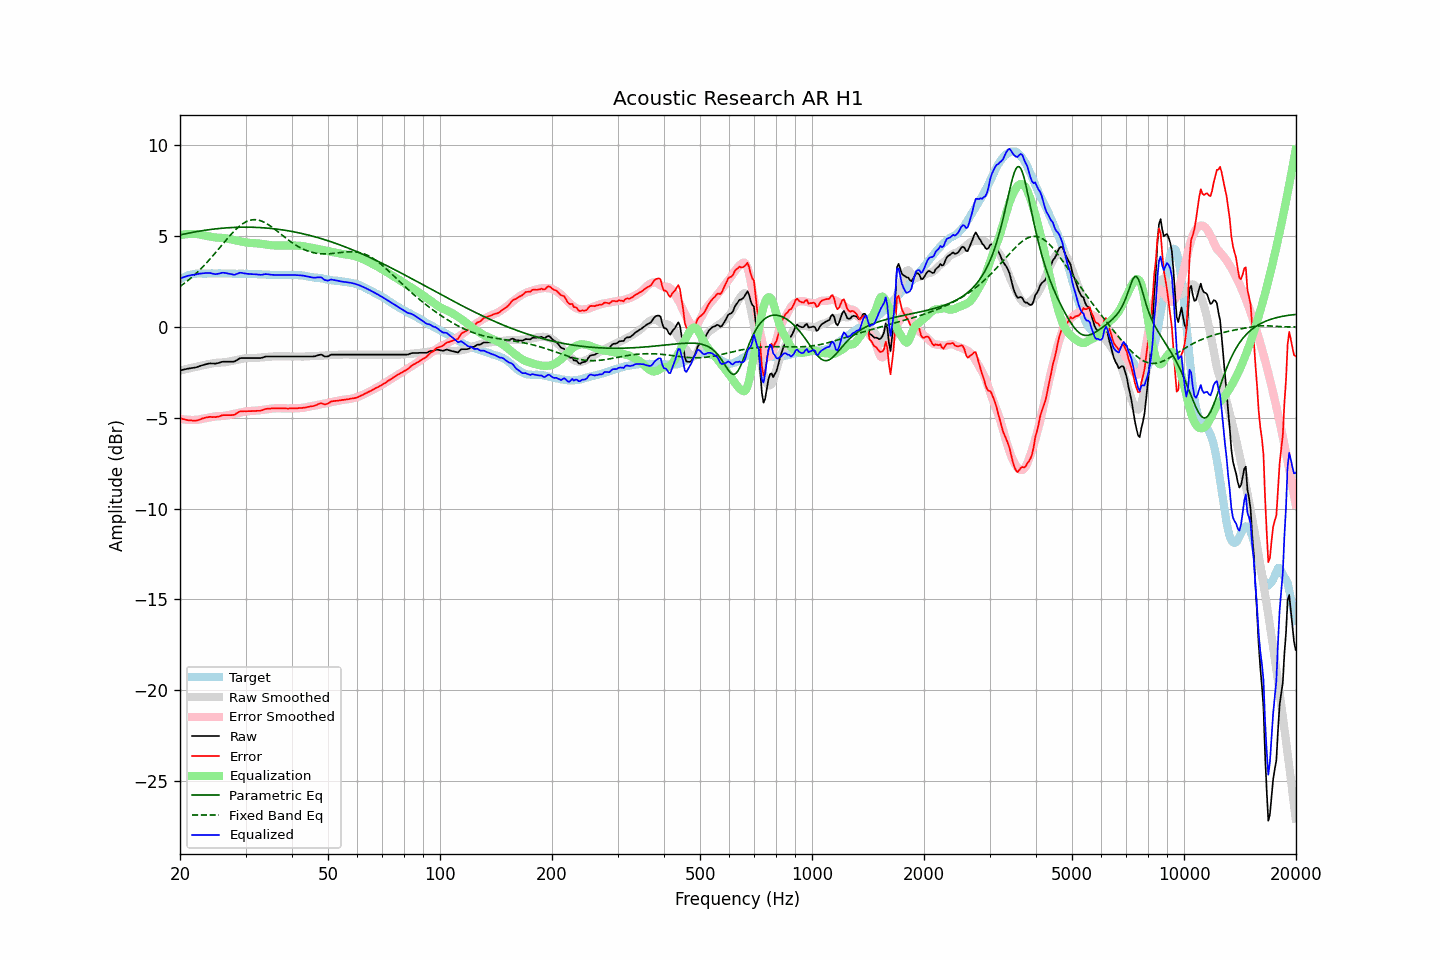

Source data for this figure (header and first rows):
frequency, raw, error, smoothed, error_smoothed, equalization, parametric_eq, fixed_band_eq, equalized_raw, equalized_smoothed, target
20.00, -2.39, -5.02, -2.40, -5.06, 5.06, 5.07, 2.23, 2.66, 2.65, 2.62
20.20, -2.37, -5.05, -2.38, -5.07, 5.07, 5.08, 2.29, 2.70, 2.69, 2.67
20.40, -2.35, -5.08, -2.36, -5.09, 5.09, 5.10, 2.36, 2.73, 2.72, 2.72
20.61, -2.34, -5.09, -2.34, -5.10, 5.10, 5.12, 2.42, 2.76, 2.76, 2.75
20.81, -2.31, -5.12, -2.32, -5.11, 5.11, 5.14, 2.49, 2.79, 2.79, 2.80
21.02, -2.29, -5.14, -2.30, -5.11, 5.11, 5.16, 2.56, 2.82, 2.82, 2.84
21.23, -2.28, -5.15, -2.28, -5.12, 5.12, 5.18, 2.63, 2.83, 2.84, 2.86
21.44, -2.26, -5.15, -2.26, -5.12, 5.12, 5.20, 2.71, 2.86, 2.87, 2.88
21.66, -2.25, -5.16, -2.24, -5.12, 5.12, 5.21, 2.79, 2.87, 2.89, 2.90
21.87, -2.24, -5.16, -2.22, -5.12, 5.12, 5.23, 2.86, 2.88, 2.90, 2.91
22.09, -2.22, -5.16, -2.20, -5.12, 5.12, 5.24, 2.95, 2.89, 2.92, 2.93
22.31, -2.19, -5.14, -2.18, -5.11, 5.11, 5.26, 3.03, 2.92, 2.93, 2.94
22.54, -2.17, -5.11, -2.15, -5.09, 5.09, 5.28, 3.12, 2.93, 2.94, 2.94
22.76, -2.13, -5.08, -2.13, -5.08, 5.08, 5.29, 3.20, 2.94, 2.94, 2.94
22.99, -2.10, -5.04, -2.11, -5.06, 5.06, 5.30, 3.29, 2.95, 2.95, 2.93
23.22, -2.08, -5.02, -2.10, -5.04, 5.04, 5.32, 3.39, 2.96, 2.95, 2.93
23.45, -2.05, -4.99, -2.08, -5.02, 5.02, 5.33, 3.48, 2.97, 2.95, 2.93
23.69, -2.03, -4.98, -2.06, -5.01, 5.01, 5.34, 3.58, 2.97, 2.95, 2.94
23.92, -2.01, -4.96, -2.04, -4.99, 4.99, 5.36, 3.67, 2.97, 2.95, 2.94
24.16, -2.00, -4.95, -2.02, -4.97, 4.97, 5.37, 3.77, 2.97, 2.95, 2.94
24.40, -2.01, -4.97, -2.01, -4.95, 4.95, 5.38, 3.87, 2.94, 2.95, 2.95
24.65, -2.01, -4.96, -2.00, -4.94, 4.94, 5.39, 3.98, 2.92, 2.94, 2.94
24.89, -2.02, -4.97, -1.98, -4.93, 4.93, 5.40, 4.08, 2.90, 2.95, 2.94
25.14, -2.00, -4.95, -1.97, -4.92, 4.92, 5.41, 4.19, 2.91, 2.95, 2.94
25.39, -1.98, -4.94, -1.97, -4.91, 4.91, 5.42, 4.29, 2.93, 2.95, 2.95
25.65, -1.95, -4.91, -1.96, -4.91, 4.91, 5.43, 4.40, 2.96, 2.95, 2.95
25.91, -1.93, -4.87, -1.96, -4.91, 4.91, 5.44, 4.50, 2.98, 2.95, 2.94
26.16, -1.91, -4.86, -1.95, -4.90, 4.90, 5.44, 4.61, 2.98, 2.95, 2.94
26.43, -1.91, -4.86, -1.94, -4.89, 4.89, 5.45, 4.71, 2.97, 2.94, 2.94
26.69, -1.91, -4.86, -1.93, -4.87, 4.87, 5.46, 4.82, 2.96, 2.94, 2.94
26.96, -1.91, -4.86, -1.91, -4.85, 4.85, 5.46, 4.92, 2.94, 2.94, 2.94
27.23, -1.91, -4.86, -1.89, -4.83, 4.83, 5.47, 5.02, 2.92, 2.94, 2.94
27.50, -1.91, -4.86, -1.88, -4.81, 4.81, 5.47, 5.12, 2.90, 2.94, 2.94
27.77, -1.91, -4.85, -1.86, -4.79, 4.79, 5.48, 5.21, 2.88, 2.94, 2.93
28.05, -1.90, -4.84, -1.84, -4.77, 4.77, 5.48, 5.30, 2.87, 2.93, 2.93
28.33, -1.84, -4.77, -1.82, -4.75, 4.75, 5.49, 5.39, 2.91, 2.93, 2.92
28.62, -1.80, -4.72, -1.80, -4.74, 4.74, 5.49, 5.47, 2.94, 2.93, 2.92
28.90, -1.73, -4.67, -1.79, -4.72, 4.72, 5.49, 5.55, 2.98, 2.93, 2.93
29.19, -1.71, -4.64, -1.77, -4.70, 4.70, 5.49, 5.62, 2.98, 2.93, 2.92
29.48, -1.71, -4.65, -1.75, -4.68, 4.68, 5.49, 5.68, 2.96, 2.93, 2.93
29.78, -1.71, -4.64, -1.74, -4.66, 4.66, 5.49, 5.74, 2.95, 2.93, 2.92
30.08, -1.71, -4.65, -1.73, -4.65, 4.65, 5.49, 5.79, 2.94, 2.92, 2.93
30.38, -1.71, -4.64, -1.72, -4.64, 4.64, 5.49, 5.83, 2.93, 2.92, 2.92
30.68, -1.71, -4.64, -1.71, -4.63, 4.63, 5.49, 5.86, 2.92, 2.92, 2.92
30.99, -1.71, -4.64, -1.71, -4.63, 4.63, 5.49, 5.88, 2.91, 2.92, 2.92
31.30, -1.71, -4.63, -1.70, -4.62, 4.62, 5.49, 5.90, 2.91, 2.92, 2.91
31.61, -1.71, -4.63, -1.70, -4.62, 4.62, 5.49, 5.91, 2.90, 2.91, 2.91
31.93, -1.71, -4.63, -1.70, -4.61, 4.61, 5.48, 5.90, 2.90, 2.91, 2.91
32.24, -1.71, -4.62, -1.70, -4.61, 4.61, 5.48, 5.89, 2.89, 2.91, 2.90
32.57, -1.71, -4.62, -1.69, -4.60, 4.60, 5.48, 5.88, 2.88, 2.90, 2.90
32.89, -1.71, -4.62, -1.69, -4.58, 4.58, 5.47, 5.85, 2.87, 2.90, 2.90
33.22, -1.69, -4.59, -1.68, -4.57, 4.57, 5.46, 5.82, 2.88, 2.89, 2.89
33.55, -1.66, -4.56, -1.67, -4.56, 4.56, 5.46, 5.78, 2.89, 2.89, 2.89
33.89, -1.63, -4.52, -1.66, -4.54, 4.54, 5.45, 5.74, 2.91, 2.88, 2.88
34.23, -1.62, -4.51, -1.65, -4.53, 4.53, 5.45, 5.69, 2.91, 2.88, 2.88
34.57, -1.62, -4.50, -1.64, -4.52, 4.52, 5.44, 5.63, 2.89, 2.88, 2.87
34.92, -1.62, -4.50, -1.64, -4.51, 4.51, 5.43, 5.57, 2.88, 2.87, 2.87
35.27, -1.62, -4.49, -1.63, -4.50, 4.50, 5.42, 5.51, 2.87, 2.87, 2.86
35.62, -1.62, -4.49, -1.62, -4.49, 4.49, 5.41, 5.44, 2.87, 2.87, 2.86
35.97, -1.62, -4.49, -1.62, -4.48, 4.48, 5.40, 5.38, 2.86, 2.86, 2.86
... 635 more rows
